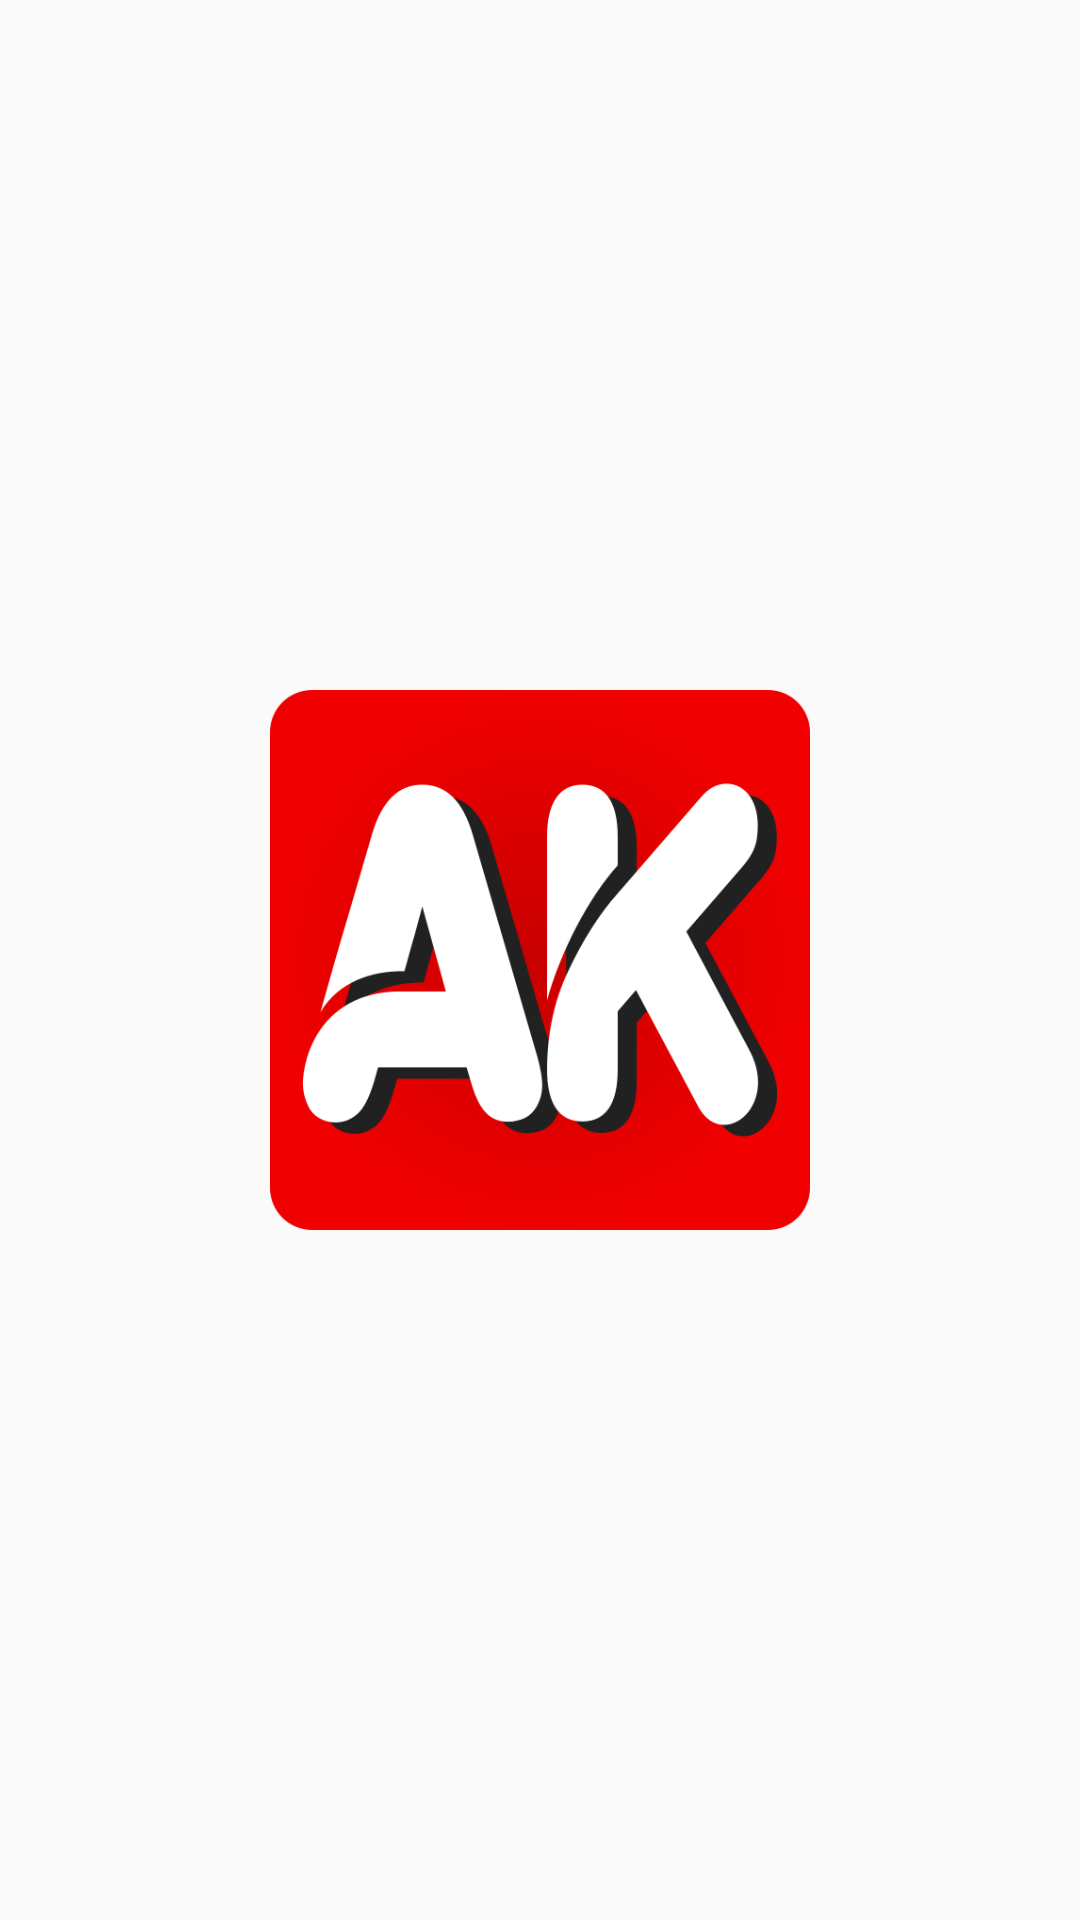

Android layout source for this screen:
<!-- AndroidManifest.xml: application theme AppTheme -->
<!-- res/layout/activity_main.xml -->
<?xml version="1.0" encoding="utf-8"?>
<LinearLayout
    xmlns:android="http://schemas.android.com/apk/res/android"
    xmlns:app="http://schemas.android.com/apk/res-auto"
    xmlns:tools="http://schemas.android.com/tools"
    android:layout_width="match_parent"
    android:layout_height="match_parent"
    tools:context=".MainActivity"
    android:orientation="vertical"
    android:gravity="center">

    <ImageView
        android:id="@+id/imgdp"
        android:layout_width="180dp"
        android:layout_height="180dp"
        android:src="@mipmap/logo"/>

</LinearLayout>
<!-- resources referenced by this layout -->
<resources>
  <!-- mipmap logo: png bitmap (mipmap-xxhdpi, 42791 bytes) -->
  <style name="AppTheme" parent="Theme.AppCompat.Light.NoActionBar">
          
          <item name="colorPrimary">@color/colorPrimary</item>
          <item name="colorPrimaryDark">@color/colorPrimaryDark</item>
          <item name="colorAccent">@color/colorAccent</item>
      </style>
  <color name="colorPrimary">#6200EE</color>
  <color name="colorPrimaryDark">#000000</color>
  <color name="colorAccent">#000000</color>
</resources>
